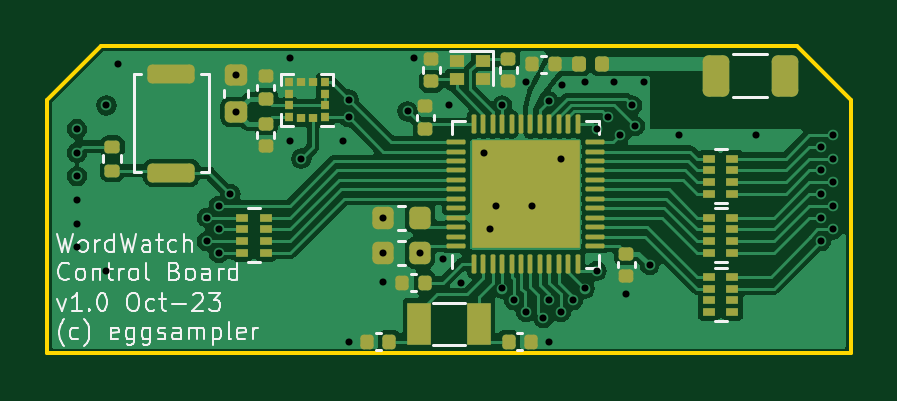
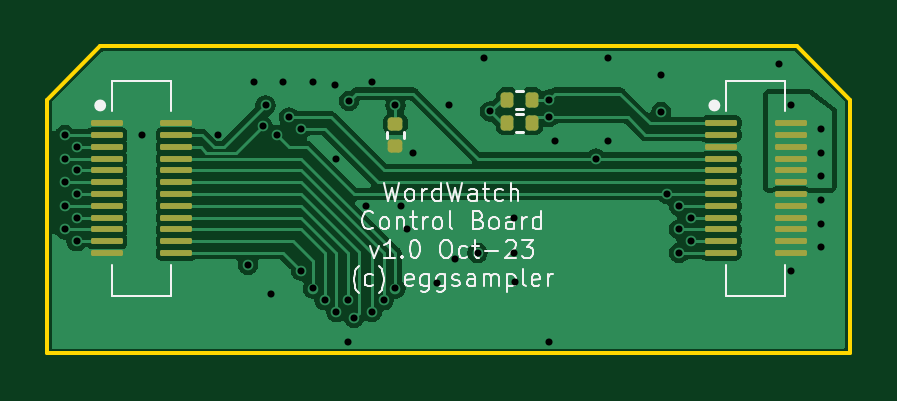
Circuit board: 13 layer files. Board 34.0 x 13.0 mm.
- bottom_copper: ControllerBoard-CuBottom.gbr (41771 bytes)
- inner_copper: ControllerBoard-CuIn1.gbr (24677 bytes)
- inner_copper: ControllerBoard-CuIn2.gbr (40747 bytes)
- top_copper: ControllerBoard-CuTop.gbr (78901 bytes)
- outline: ControllerBoard-EdgeCuts.gbr (622 bytes)
- bottom_mask: ControllerBoard-MaskBottom.gbr (2757 bytes)
- top_mask: ControllerBoard-MaskTop.gbr (6075 bytes)
- drill: ControllerBoard-NPTH.drl (268 bytes)
- drill: ControllerBoard-PTH.drl (1484 bytes)
- paste: ControllerBoard-PasteBottom.gbr (2752 bytes)
- paste: ControllerBoard-PasteTop.gbr (6331 bytes)
- bottom_silk: ControllerBoard-SilkBottom.gbr (24759 bytes)
- top_silk: ControllerBoard-SilkTop.gbr (29671 bytes)

=== bottom_copper: ControllerBoard-CuBottom.gbr (41771 bytes, source omitted) ===
=== inner_copper: ControllerBoard-CuIn1.gbr (24677 bytes, source omitted) ===
=== inner_copper: ControllerBoard-CuIn2.gbr (40747 bytes, source omitted) ===
=== top_copper: ControllerBoard-CuTop.gbr (78901 bytes, source omitted) ===
=== outline: ControllerBoard-EdgeCuts.gbr ===
%TF.GenerationSoftware,KiCad,Pcbnew,7.0.8*%
%TF.CreationDate,2023-11-08T20:54:03+10:00*%
%TF.ProjectId,ControllerBoard,436f6e74-726f-46c6-9c65-72426f617264,rev?*%
%TF.SameCoordinates,Original*%
%TF.FileFunction,Profile,NP*%
%FSLAX46Y46*%
G04 Gerber Fmt 4.6, Leading zero omitted, Abs format (unit mm)*
G04 Created by KiCad (PCBNEW 7.0.8) date 2023-11-08 20:54:03*
%MOMM*%
%LPD*%
G01*
G04 APERTURE LIST*
%TA.AperFunction,Profile*%
%ADD10C,0.150000*%
%TD*%
G04 APERTURE END LIST*
D10*
X34000000Y-2250000D02*
X34000000Y-13000000D01*
X0Y-13000000D01*
X0Y-2250000D01*
X2250000Y0D01*
X31750000Y0D01*
X34000000Y-2250000D01*
M02*

=== bottom_mask: ControllerBoard-MaskBottom.gbr (2757 bytes, source withheld) ===
=== top_mask: ControllerBoard-MaskTop.gbr (6075 bytes, source omitted) ===
=== drill: ControllerBoard-NPTH.drl ===
M48
; DRILL file {KiCad 7.0.8} date Wed Nov  8 20:54:03 2023
; FORMAT={-:-/ absolute / inch / decimal}
; #@! TF.CreationDate,2023-11-08T20:54:03+10:00
; #@! TF.GenerationSoftware,Kicad,Pcbnew,7.0.8
; #@! TF.FileFunction,NonPlated,1,4,NPTH
FMAT,2
INCH
%
G90
G05
T0
M30

=== drill: ControllerBoard-PTH.drl ===
M48
; DRILL file {KiCad 7.0.8} date Wed Nov  8 20:54:03 2023
; FORMAT={-:-/ absolute / inch / decimal}
; #@! TF.CreationDate,2023-11-08T20:54:03+10:00
; #@! TF.GenerationSoftware,Kicad,Pcbnew,7.0.8
; #@! TF.FileFunction,Plated,1,4,PTH
FMAT,2
INCH
; #@! TA.AperFunction,Plated,PTH,ViaDrill
T1C0.0118
%
G90
G05
T1
X0.0492Y-0.1378
X0.0492Y-0.1772
X0.0492Y-0.2165
X0.0492Y-0.2559
X0.0492Y-0.2953
X0.0492Y-0.3346
X0.0984Y-0.0984
X0.0984Y-0.374
X0.1181Y-0.0295
X0.2657Y-0.2854
X0.2657Y-0.3248
X0.2854Y-0.2657
X0.2854Y-0.3051
X0.2854Y-0.3445
X0.3051Y-0.2461
X0.315Y-0.0482
X0.315Y-0.1093
X0.4035Y-0.0197
X0.4035Y-0.1575
X0.4232Y-0.187
X0.4921Y-0.1575
X0.502Y-0.0886
X0.502Y-0.1181
X0.502Y-0.4921
X0.5589Y-0.3932
X0.56Y-0.2854
X0.56Y-0.3445
X0.6004Y-0.1083
X0.6102Y-0.0197
X0.6211Y-0.3445
X0.6594Y-0.3543
X0.6693Y-0.0984
X0.689Y-0.3937
X0.7283Y-0.1772
X0.7382Y-0.3051
X0.748Y-0.2657
X0.7579Y-0.0984
X0.7579Y-0.4035
X0.7776Y-0.4232
X0.7972Y-0.0591
X0.7972Y-0.4429
X0.8071Y-0.2657
X0.8268Y-0.4528
X0.8355Y-0.0909
X0.8366Y-0.4232
X0.8366Y-0.4921
X0.8563Y-0.187
X0.8563Y-0.4429
X0.8583Y-0.065
X0.876Y-0.4232
X0.8957Y-0.0591
X0.8957Y-0.4035
X0.9154Y-0.1378
X0.9154Y-0.374
X0.935Y-0.1181
X0.9449Y-0.0591
X0.9547Y-0.1476
X0.9646Y-0.4134
X0.9744Y-0.0984
X0.9793Y-0.1329
X0.9941Y-0.0591
X1.0039Y-0.3642
X1.0531Y-0.1476
X1.1811Y-0.1476
X1.2894Y-0.1673
X1.2894Y-0.2067
X1.2894Y-0.2461
X1.2894Y-0.2854
X1.2894Y-0.3248
X1.3091Y-0.1476
X1.3091Y-0.187
X1.3091Y-0.2264
X1.3091Y-0.2657
X1.3091Y-0.3051
T0
M30

=== paste: ControllerBoard-PasteBottom.gbr (2752 bytes, source withheld) ===
=== paste: ControllerBoard-PasteTop.gbr (6331 bytes, source omitted) ===
=== bottom_silk: ControllerBoard-SilkBottom.gbr (24759 bytes, source omitted) ===
=== top_silk: ControllerBoard-SilkTop.gbr (29671 bytes, source omitted) ===
